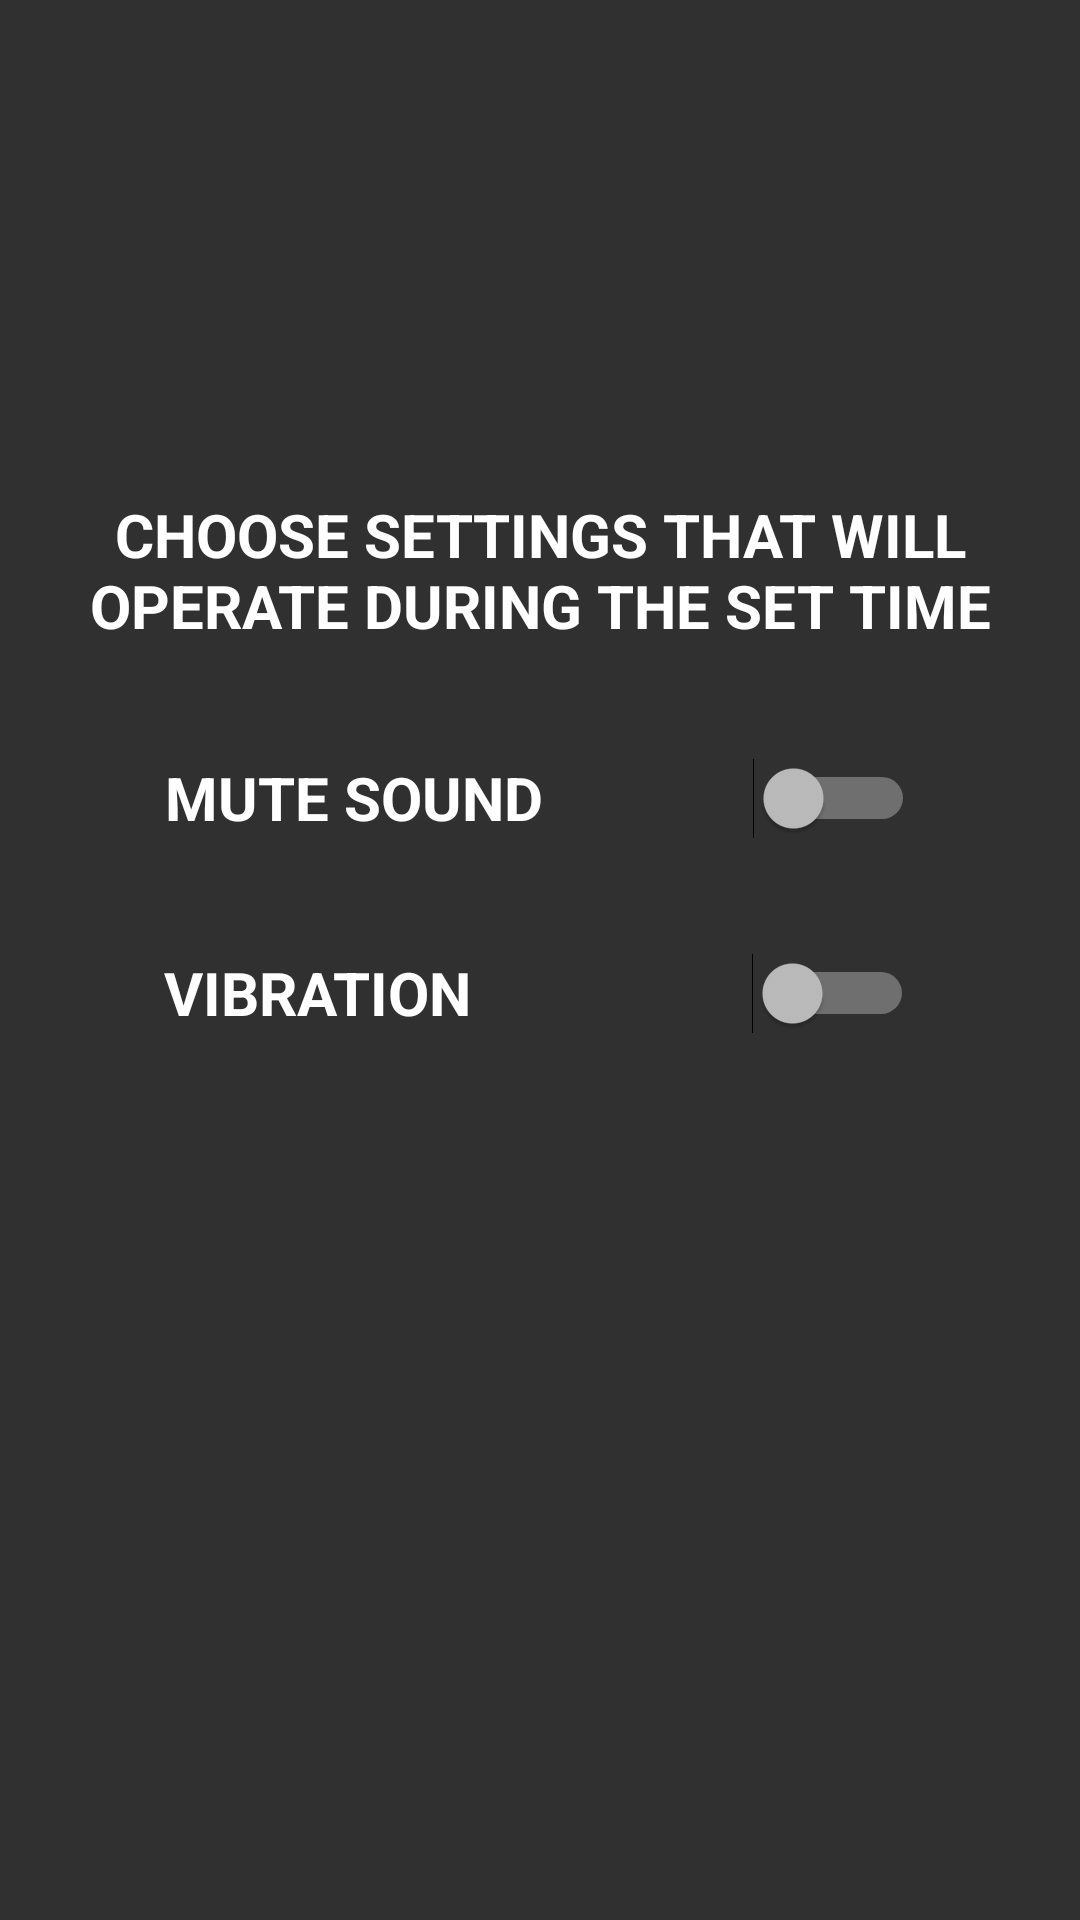

Layout XML and referenced resources for this Android screen:
<!-- AndroidManifest.xml: application theme Theme.AppCompat.NoActionBar -->
<!-- res/layout/fragment_settings.xml -->
<?xml version="1.0" encoding="utf-8"?>
<androidx.constraintlayout.widget.ConstraintLayout xmlns:android="http://schemas.android.com/apk/res/android"
    xmlns:app="http://schemas.android.com/apk/res-auto"
    xmlns:tools="http://schemas.android.com/tools"
    android:id="@+id/constraintLayout"
    android:layout_width="match_parent"
    android:layout_height="match_parent"
    tools:context=".ui.main.SettingsFragment">

    <ImageView
        android:id="@+id/settingsImage4"
        android:layout_width="120dp"
        android:layout_height="120dp"
        android:layout_below="@+id/toolbar"
        android:layout_alignParentStart="true"
        android:layout_alignParentLeft="true"
        android:layout_alignParentEnd="true"
        android:layout_alignParentRight="true"
        android:layout_centerHorizontal="true"
        android:layout_marginTop="16dp"
        android:layout_marginBottom="32dp"
        app:layout_constraintBottom_toTopOf="@+id/textView2"
        app:layout_constraintEnd_toEndOf="parent"
        app:layout_constraintStart_toStartOf="parent"
        app:layout_constraintTop_toTopOf="parent"
        app:layout_constraintVertical_bias="0.0"
        app:srcCompat="@drawable/ic_baseline_settings_24" />

    <TextView
        android:id="@+id/textView2"
        android:layout_width="350dp"
        android:layout_height="80dp"
        android:layout_below="@+id/settingsImage"
        android:layout_alignParentStart="true"
        android:layout_alignParentLeft="true"
        android:layout_alignParentEnd="true"
        android:layout_alignParentRight="true"
        android:layout_marginTop="150dp"
        android:layout_marginBottom="32dp"
        android:gravity="center"
        android:text="CHOOSE SETTINGS THAT WILL OPERATE DURING THE SET TIME"
        android:textColor="@color/white"
        android:textSize="20sp"
        android:textStyle="bold"
        app:layout_constraintBottom_toTopOf="@+id/muteSoundSwitch3"
        app:layout_constraintEnd_toEndOf="parent"
        app:layout_constraintHorizontal_bias="0.491"
        app:layout_constraintStart_toStartOf="parent"
        app:layout_constraintTop_toTopOf="parent"
        app:layout_constraintVertical_bias="0.0" />

    <Switch
        android:id="@+id/muteSoundSwitch3"
        android:layout_width="250dp"
        android:layout_height="32dp"
        android:layout_below="@+id/textView3"
        android:layout_alignParentStart="true"
        android:layout_alignParentLeft="true"
        android:layout_alignParentEnd="true"
        android:layout_alignParentRight="true"
        android:layout_marginTop="250dp"
        android:layout_marginBottom="32dp"
        android:text="MUTE SOUND"
        android:textColor="@color/white"
        android:textSize="20sp"
        android:textStyle="bold"
        app:layout_constraintBottom_toTopOf="@+id/vibrateSwitch3"
        app:layout_constraintEnd_toEndOf="parent"
        app:layout_constraintStart_toStartOf="parent"
        app:layout_constraintTop_toTopOf="parent"
        app:layout_constraintVertical_bias="0.0" />

    <Switch
        android:id="@+id/vibrateSwitch3"
        android:layout_width="250dp"
        android:layout_height="32dp"
        android:layout_above="@+id/button2"
        android:layout_below="@+id/muteSoundSwitch"
        android:layout_alignParentStart="true"
        android:layout_alignParentLeft="true"
        android:layout_alignParentEnd="true"
        android:layout_alignParentRight="true"
        android:layout_marginTop="315dp"
        android:text="VIBRATION"
        android:textColor="@color/white"
        android:textSize="20sp"
        android:textStyle="bold"
        app:layout_constraintBottom_toBottomOf="parent"
        app:layout_constraintEnd_toEndOf="parent"
        app:layout_constraintHorizontal_bias="0.496"
        app:layout_constraintStart_toStartOf="parent"
        app:layout_constraintTop_toTopOf="parent"
        app:layout_constraintVertical_bias="0.0" />
</androidx.constraintlayout.widget.ConstraintLayout>
<!-- resources referenced by this layout -->
<resources>
  <color name="white">#ffffff</color>
</resources>
